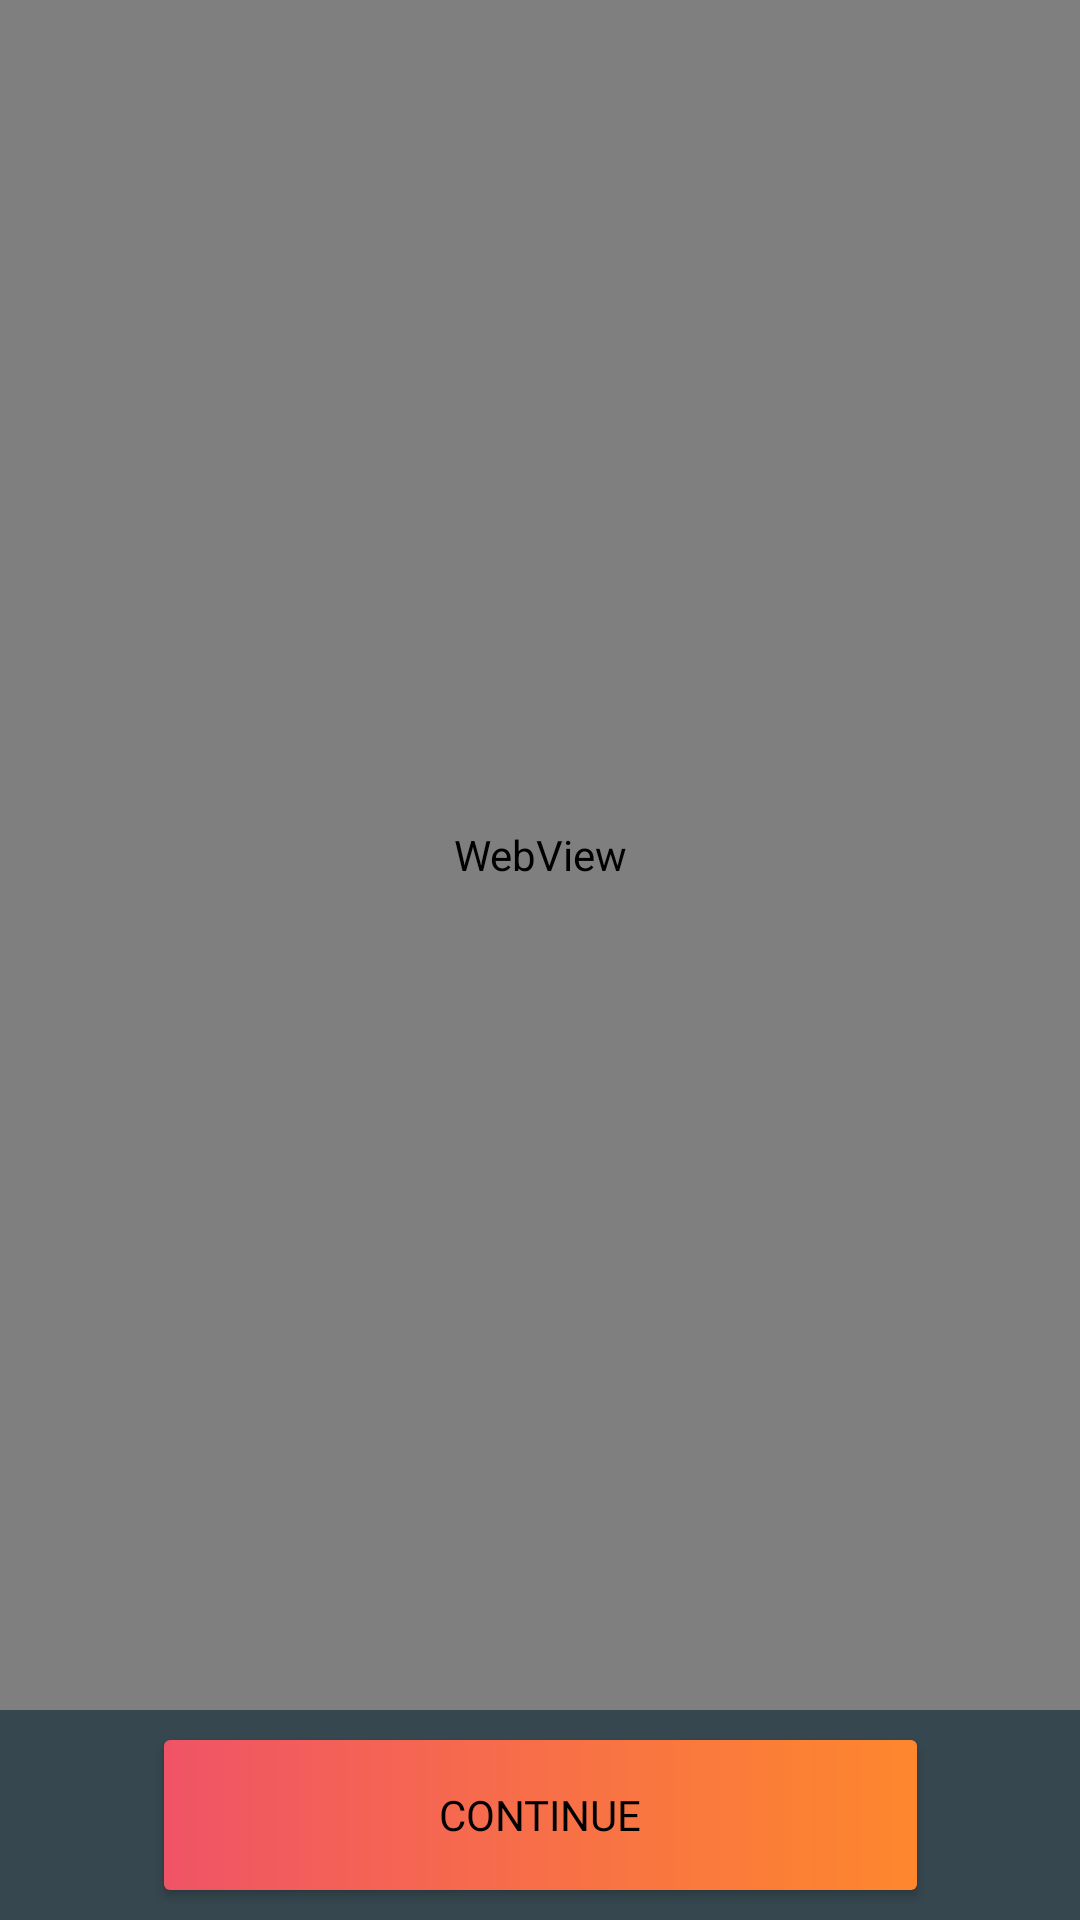

Write the Android layout XML for this screen, with the resource values it uses.
<!-- AndroidManifest.xml: application theme AppTheme -->
<!-- res/layout/activity_welcome_eula.xml -->
<?xml version="1.0" encoding="utf-8"?>
<layout xmlns:android="http://schemas.android.com/apk/res/android"
    xmlns:app="http://schemas.android.com/apk/res-auto"
    xmlns:tools="http://schemas.android.com/tools">

    <androidx.constraintlayout.widget.ConstraintLayout
        android:layout_width="match_parent"
        android:layout_height="match_parent"
        tools:context=".WelcomeEulaActivity"
        android:background="@color/colorBg">

            <WebView
                android:id="@+id/webview"
                android:layout_width="match_parent"
                android:layout_height="0dp"
                android:layout_marginBottom="10dp"
                app:layout_constrainedHeight="true"
                app:layout_constraintTop_toTopOf="parent"
                app:layout_constraintBottom_toTopOf="@id/btnContinue"/>

            <Button
                android:id="@+id/btnContinue"
                android:layout_width="251dp"
                android:layout_height="50dp"
                android:layout_alignParentBottom="true"
                android:layout_margin="10dp"
                android:layout_centerHorizontal="true"
                android:elevation="2dp"
                android:layout_marginLeft="70dp"
                android:layout_marginRight="70dp"
                android:background="@drawable/gradient_login_btn"
                android:fontFamily="@font/ubuntu_bold"
                android:text="@string/title_btn_continue"
                android:visibility="visible"
                android:textColor="@color/colorBlack"
                android:textSize="@dimen/_10ssp"
                app:layout_constraintBottom_toBottomOf="parent"
                app:layout_constraintStart_toStartOf="parent"
                app:layout_constraintEnd_toEndOf="parent"/>
    </androidx.constraintlayout.widget.ConstraintLayout>
</layout>
<!-- resources referenced by this layout -->
<resources>
  <color name="colorBg">#36474f</color>
  <color name="colorBlack">#000000</color>
  <!-- drawable gradient_login_btn (drawable) -->
  <?xml version="1.0" encoding="UTF-8"?>
  <shape xmlns:android="http://schemas.android.com/apk/res/android" android:shape="rectangle" >
  
      <gradient
          android:angle="180"
          android:centerColor="#F76F48"
          android:endColor="#F05366"
          android:startColor="#FE872D"
          android:type="linear" />
  
      <corners
          android:radius="2dp"/>
  
  </shape>
  <string name="title_btn_continue">CONTINUE</string>
  <style name="AppTheme" parent="Theme.AppCompat.Light.NoActionBar">
          
          <item name="colorPrimary">@color/colorPrimary</item>
          <item name="colorPrimaryDark">@color/colorBg</item>
          <item name="colorAccent">@color/colorAccent</item>
  
          <item name="windowActionBar">false</item>
          <item name="windowNoTitle">true</item>
      </style>
  <color name="colorPrimary">#3F51B5</color>
  <color name="colorAccent">#FE872D</color>
</resources>
